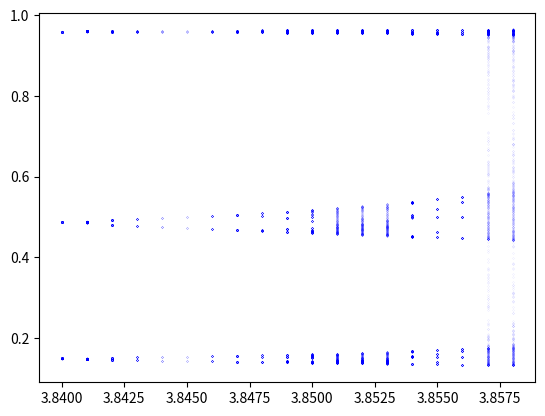

This figure's Python source:
import matplotlib.pyplot as plt
import numpy as np


def logistic_map(x0, r, n):
    xs = [x0]
    x = x0
    for i in range(n):
        x = r * x * (1 - x)
        xs.append(x)
    return xs


def bifurcation_diagram(x0, r_min, r_max, r_step, n, k):
    fig, ax = plt.subplots()
    r_range = np.arange(r_min, r_max + r_step, r_step)
    cycles = {}
    for r in r_range:
        xs = logistic_map(x0=x0, r=r, n=n)[k:]
        xs = np.unique(xs)
        cycles[r] = len(xs)
        ax.scatter(np.full_like(xs, r), xs, c='b', s=r_step)
    return cycles


if __name__ == '__main__':
    # bifurcation_diagram(x0=0.2, r_min=2.8, r_max=3.9, r_step=0.01, n=1000, k=50)
    bifurcation_diagram(x0=0.5, r_min=3.84, r_max=3.8571, r_step=0.001, n=1000, k=50)
    plt.show()
